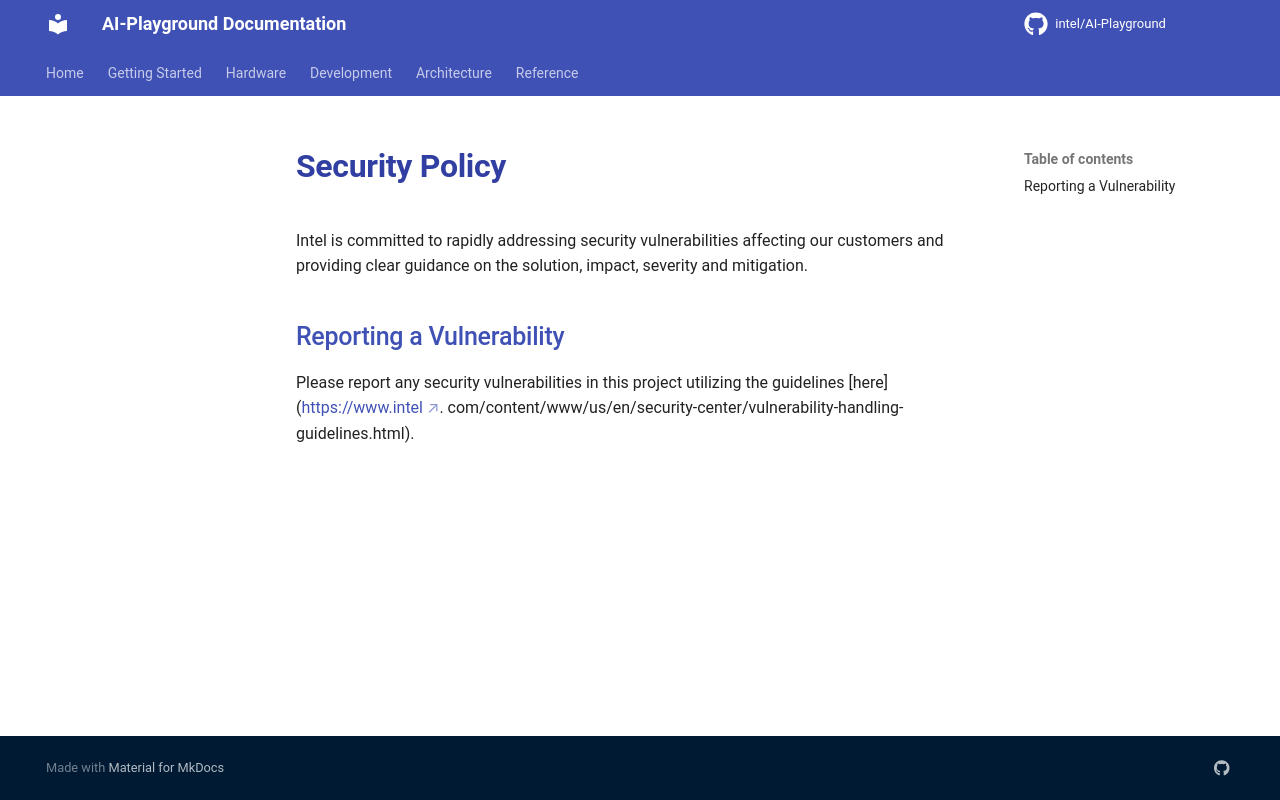

repository: zimm0140/AI-Playground · page: development/SECURITY/index.html · generator: mkdocs


# Security Policy

Intel is committed to rapidly addressing security vulnerabilities affecting our customers and providing clear guidance on the solution, impact, severity and mitigation.

## Reporting a Vulnerability

Please report any security vulnerabilities in this project utilizing the guidelines \[here\](https://www.intel.
com/content/www/us/en/security-center/vulnerability-handling-guidelines.html).
